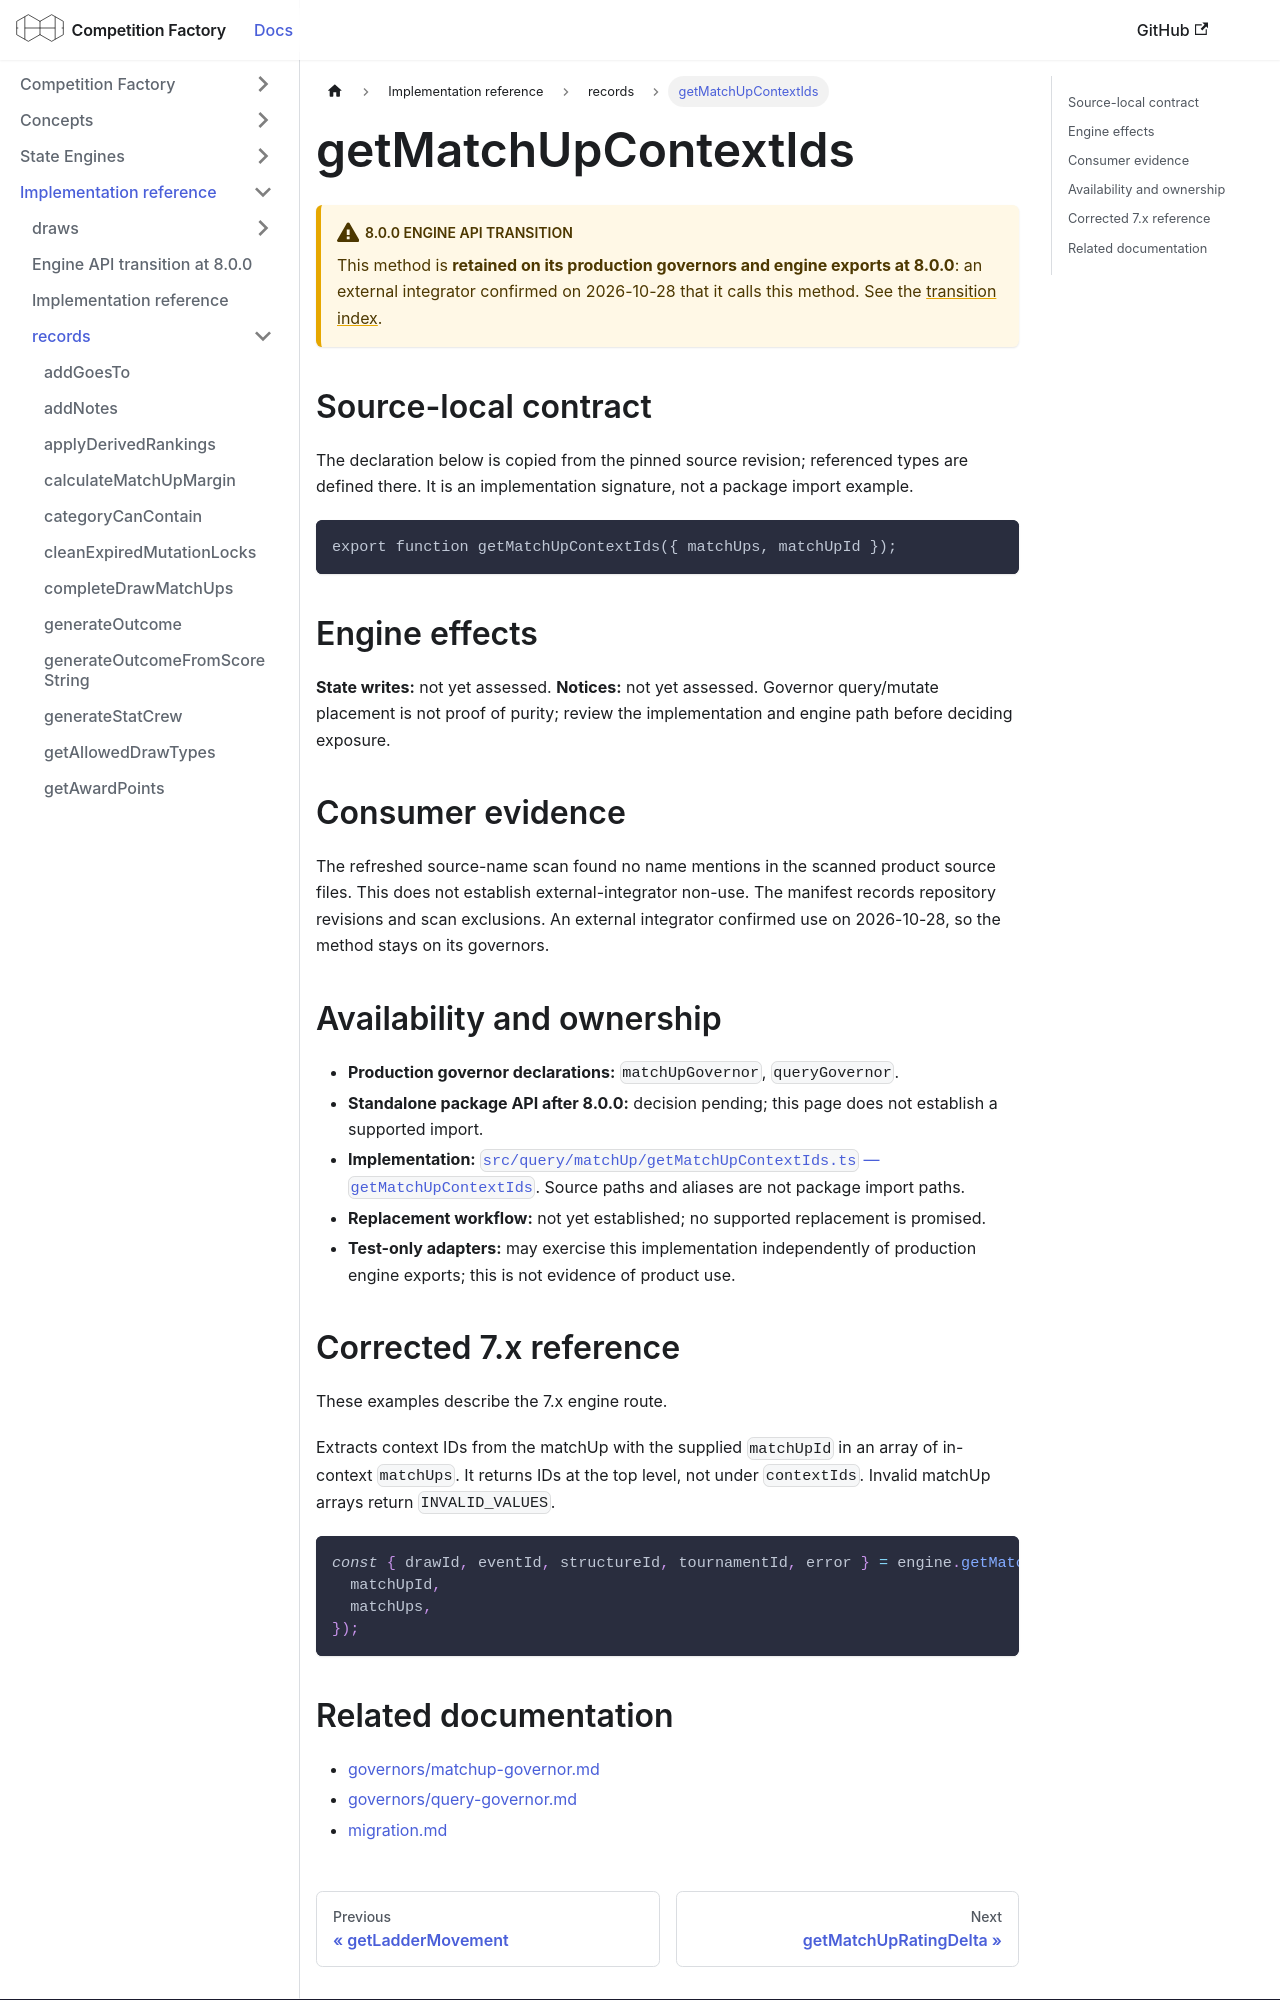

repository: CourtHive/competition-factory · page: docs/implementation/records/getMatchUpContextIds/index.html · generator: docusaurus

---
title: getMatchUpContextIds
---

# getMatchUpContextIds

:::warning 8.0.0 engine API transition

This method is **retained on its production governors and engine exports at 8.0.0**: an external integrator confirmed on 2026-10-28 that it calls this method. See the [transition index](/docs/implementation/engine-api-transition-8).

:::

## Source-local contract

The declaration below is copied from the pinned source revision; referenced types are defined there. It is an implementation signature, not a package import example.

```text
export function getMatchUpContextIds({ matchUps, matchUpId });
```

## Engine effects

**State writes:** not yet assessed. **Notices:** not yet assessed. Governor query/mutate placement is not proof of purity; review the implementation and engine path before deciding exposure.

## Consumer evidence

The refreshed source-name scan found no name mentions in the scanned product source files. This does not establish external-integrator non-use. The manifest records repository revisions and scan exclusions. An external integrator confirmed use on 2026-10-28, so the method stays on its governors.

## Availability and ownership

- **Production governor declarations:** `matchUpGovernor`, `queryGovernor`.
- **Standalone package API after 8.0.0:** decision pending; this page does not establish a supported import.
- **Implementation:** [`src/query/matchUp/getMatchUpContextIds.ts` — `getMatchUpContextIds`](https://github.com/CourtHive/competition-factory/blob/8c2aaca6801734223ef1e0a8127872344373fbd5/src/query/matchUp/getMatchUpContextIds.ts). Source paths and aliases are not package import paths.
- **Replacement workflow:** not yet established; no supported replacement is promised.
- **Test-only adapters:** may exercise this implementation independently of production engine exports; this is not evidence of product use.

## Corrected 7.x reference

These examples describe the 7.x engine route.

Extracts context IDs from the matchUp with the supplied `matchUpId` in an array of in-context `matchUps`. It returns IDs at the top level, not under `contextIds`. Invalid matchUp arrays return `INVALID_VALUES`.

```js
const { drawId, eventId, structureId, tournamentId, error } = engine.getMatchUpContextIds({
  matchUpId,
  matchUps,
});
```
